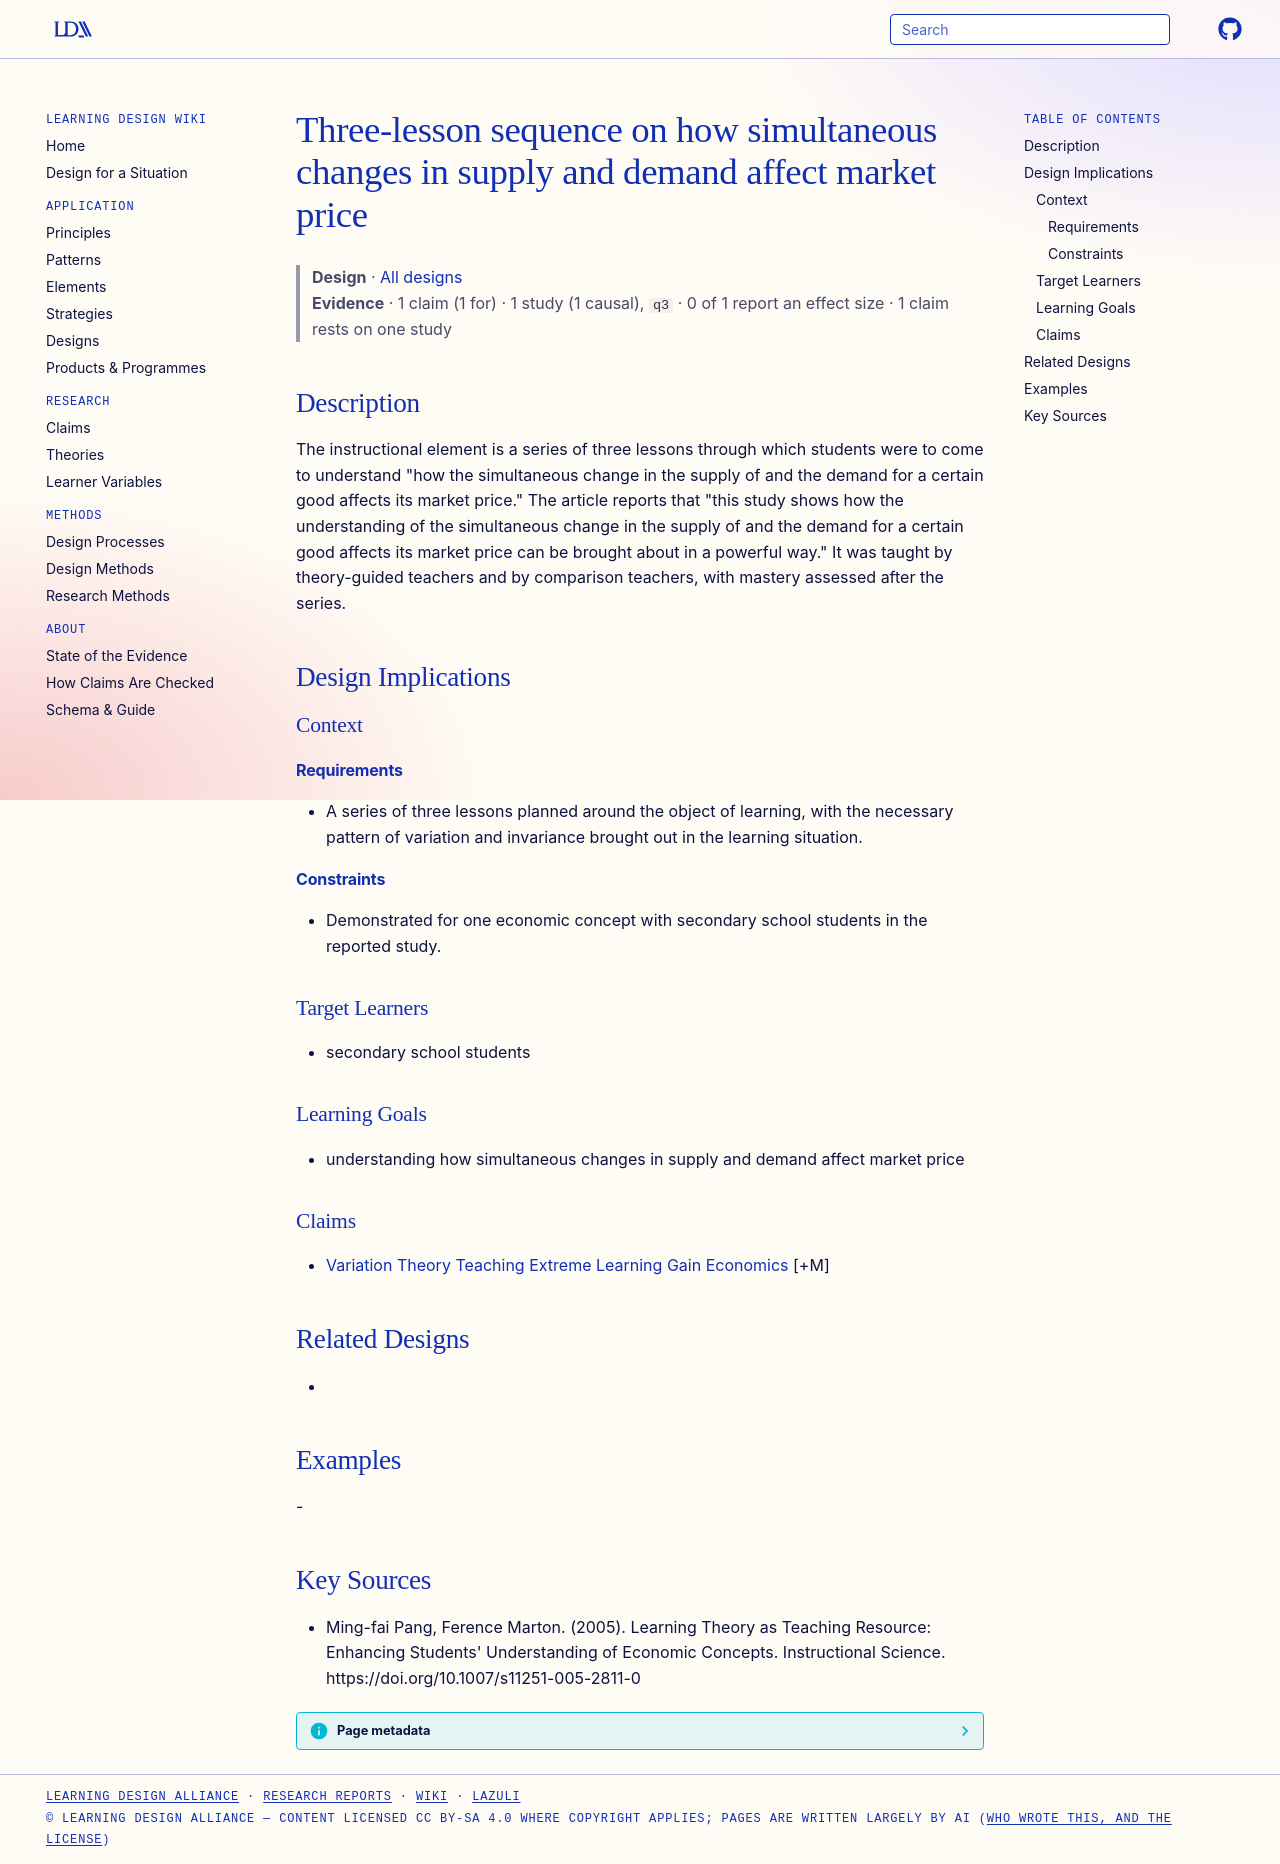

repository: Learning-Design-Alliance/learning-wiki · page: designs/three-lesson-supply-demand-price-sequence/index.html · generator: mkdocs

---
type: design
id: three-lesson-supply-demand-price-sequence
title: Three-lesson sequence on how simultaneous changes in supply and demand affect market price
description: "The instructional element is a series of three lessons through which students were to come to understand \"how the simultaneous change in the supply of and the demand for a certain good affects its market price.\" The a..."
status: review
generated:
  by: "process:settle-candidates"
  at: 2026-10-18
sources:
  - id: ming-fai-pang-2005
    resource: "https://doi.org/10.1007/s11251-005-2811-0"
    title: "Ming-fai Pang, Ference Marton. (2005). Learning Theory as Teaching Resource: Enhancing Students' Understanding of Economic Concepts. Instructional Science. https://doi.org/10.1007/s11251-005-2811-0"
    author: Ming-fai Pang, Ference Marton
---

# Three-lesson sequence on how simultaneous changes in supply and demand affect market price

> **Design** · [All designs](index.md)
> **Evidence** · 1 claim (1 for) · 1 study (1 causal), `q3` · 0 of 1 report an effect size · 1 claim rests on one study

## Description
The instructional element is a series of three lessons through which students were to come to understand "how the simultaneous change in the supply of and the demand for a certain good affects its market price." The article reports that "this study shows how the understanding of the simultaneous change in the supply of and the demand for a certain good affects its market price can be brought about in a powerful way." It was taught by theory-guided teachers and by comparison teachers, with mastery assessed after the series.

## Design Implications

### Context
#### Requirements
- A series of three lessons planned around the object of learning, with the necessary pattern of variation and invariance brought out in the learning situation.
#### Constraints
- Demonstrated for one economic concept with secondary school students in the reported study.

### Target Learners
- secondary school students

### Learning Goals
- understanding how simultaneous changes in supply and demand affect market price

### Claims
- [Variation Theory Teaching Extreme Learning Gain Economics](../claims/variation-theory-teaching-extreme-learning-gain-economics.md) [+M]

## Related Designs
- 

## Examples
-

## Key Sources
- Ming-fai Pang, Ference Marton. (2005). Learning Theory as Teaching Resource: Enhancing Students' Understanding of Economic Concepts. Instructional Science. https://doi.org/10.1007/s11251-005-2811-0
